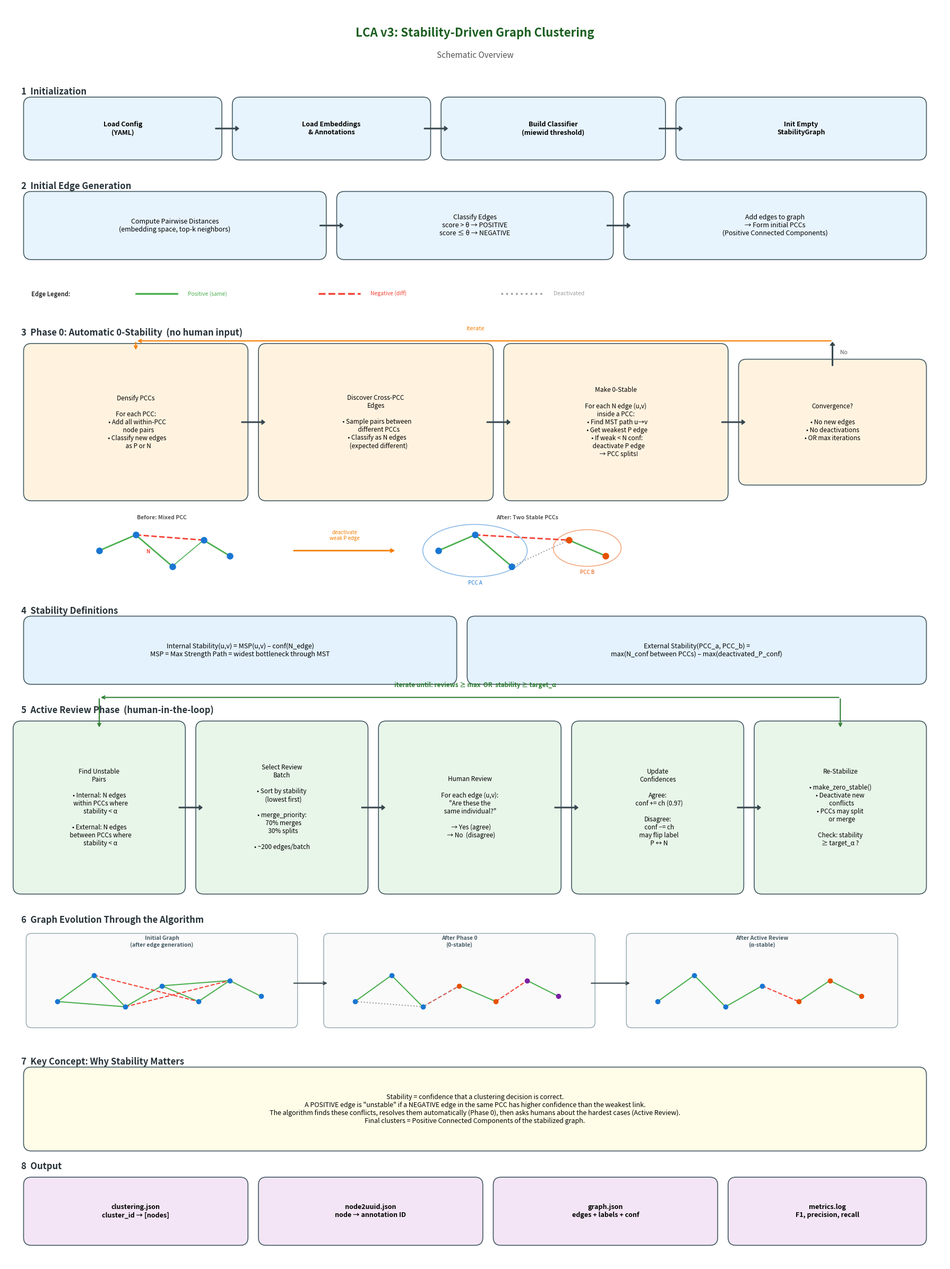

Write Python code to recreate this figure. (Note: this script raises an exception after producing the figure.)
"""
Generate a schematic diagram of the LCA Stability-Driven Graph Clustering Algorithm.
"""

import matplotlib
matplotlib.use('Agg')
import matplotlib.pyplot as plt
import matplotlib.patches as mpatches
from matplotlib.patches import FancyBboxPatch, FancyArrowPatch
import numpy as np

fig, ax = plt.subplots(1, 1, figsize=(18, 24))
ax.set_xlim(0, 18)
ax.set_ylim(0, 24)
ax.axis('off')
fig.patch.set_facecolor('white')

# ── Color palette ──
C_INIT   = '#E8F4FD'   # light blue  - initialization
C_PH0    = '#FFF3E0'   # light orange - phase 0
C_ACTIVE = '#E8F5E9'   # light green  - active review
C_DONE   = '#F3E5F5'   # light purple - output
C_GRAPH  = '#FAFAFA'   # graph inset background
C_EDGE_P = '#4CAF50'   # positive edge green
C_EDGE_N = '#F44336'   # negative edge red
C_EDGE_I = '#9E9E9E'   # inactive edge grey
C_ARROW  = '#37474F'

def box(x, y, w, h, text, color, fontsize=9, bold=False, align='center'):
    """Draw a rounded box with text."""
    rect = FancyBboxPatch((x, y), w, h,
                          boxstyle="round,pad=0.15",
                          facecolor=color, edgecolor='#455A64', linewidth=1.2)
    ax.add_patch(rect)
    weight = 'bold' if bold else 'normal'
    ax.text(x + w/2, y + h/2, text, ha=align, va='center',
            fontsize=fontsize, fontweight=weight, wrap=True,
            family='sans-serif')

def arrow(x1, y1, x2, y2, label='', curved=False):
    """Draw an arrow between two points."""
    style = "Simple,tail_width=1,head_width=6,head_length=4"
    if curved:
        arrow_patch = FancyArrowPatch((x1, y1), (x2, y2),
                                       connectionstyle="arc3,rad=0.3",
                                       arrowstyle=style, color=C_ARROW, lw=1.2)
    else:
        arrow_patch = FancyArrowPatch((x1, y1), (x2, y2),
                                       arrowstyle=style, color=C_ARROW, lw=1.2)
    ax.add_patch(arrow_patch)
    if label:
        mx, my = (x1+x2)/2, (y1+y2)/2
        ax.text(mx + 0.15, my, label, fontsize=7.5, color='#555', style='italic')

def section_label(x, y, text):
    ax.text(x, y, text, fontsize=12, fontweight='bold', color='#263238',
            family='sans-serif')

# ───────────────────────────── TITLE ─────────────────────────────
ax.text(9, 23.4, 'LCA v3: Stability-Driven Graph Clustering', ha='center',
        fontsize=16, fontweight='bold', color='#1B5E20', family='sans-serif')
ax.text(9, 23.0, 'Schematic Overview', ha='center',
        fontsize=11, color='#555', family='sans-serif')

# ───────────────────── 1. INITIALIZATION ─────────────────────
section_label(0.3, 22.3, '1  Initialization')

box(0.5, 21.2, 3.5, 0.9, 'Load Config\n(YAML)', C_INIT, bold=True)
box(4.5, 21.2, 3.5, 0.9, 'Load Embeddings\n& Annotations', C_INIT, bold=True)
box(8.5, 21.2, 4.0, 0.9, 'Build Classifier\n(miewid threshold)', C_INIT, bold=True)
box(13.0, 21.2, 4.5, 0.9, 'Init Empty\nStabilityGraph', C_INIT, bold=True)

arrow(4.0, 21.65, 4.5, 21.65)
arrow(8.0, 21.65, 8.5, 21.65)
arrow(12.5, 21.65, 13.0, 21.65)

# ───────────────────── 2. INITIAL EDGES ──────────────────────
section_label(0.3, 20.5, '2  Initial Edge Generation')

box(0.5, 19.3, 5.5, 1.0,
    'Compute Pairwise Distances\n(embedding space, top-k neighbors)', C_INIT, fontsize=9)

box(6.5, 19.3, 5.0, 1.0,
    'Classify Edges\nscore > \u03b8 \u2192 POSITIVE\nscore \u2264 \u03b8 \u2192 NEGATIVE', C_INIT, fontsize=9)

box(12.0, 19.3, 5.5, 1.0,
    'Add edges to graph\n\u2192 Form initial PCCs\n(Positive Connected Components)', C_INIT, fontsize=9)

arrow(6.0, 19.8, 6.5, 19.8)
arrow(11.5, 19.8, 12.0, 19.8)

# ───────────────── MINI GRAPH LEGEND ─────────────────────────
# Small legend for edge types
lx, ly = 0.5, 18.3
ax.text(lx, ly + 0.15, 'Edge Legend:', fontsize=8, fontweight='bold', color='#333')
ax.plot([lx+2.0, lx+2.8], [ly+0.2, ly+0.2], color=C_EDGE_P, lw=2.5, solid_capstyle='round')
ax.text(lx+3.0, ly+0.2, 'Positive (same)', fontsize=7.5, va='center', color=C_EDGE_P)
ax.plot([lx+5.5, lx+6.3], [ly+0.2, ly+0.2], color=C_EDGE_N, lw=2.5, linestyle='--')
ax.text(lx+6.5, ly+0.2, 'Negative (diff)', fontsize=7.5, va='center', color=C_EDGE_N)
ax.plot([lx+9.0, lx+9.8], [ly+0.2, ly+0.2], color=C_EDGE_I, lw=2.5, linestyle=':')
ax.text(lx+10.0, ly+0.2, 'Deactivated', fontsize=7.5, va='center', color=C_EDGE_I)

# ═══════════════════ 3. PHASE 0 ═══════════════════════════════
section_label(0.3, 17.7, '3  Phase 0: Automatic 0-Stability  (no human input)')

# Phase 0 steps
y0 = 14.7
box(0.5, y0, 4.0, 2.7,
    'Densify PCCs\n\n'
    'For each PCC:\n'
    '  \u2022 Add all within-PCC\n'
    '    node pairs\n'
    '  \u2022 Classify new edges\n'
    '    as P or N',
    C_PH0, fontsize=8.5)

box(5.0, y0, 4.2, 2.7,
    'Discover Cross-PCC\nEdges\n\n'
    '  \u2022 Sample pairs between\n'
    '    different PCCs\n'
    '  \u2022 Classify as N edges\n'
    '    (expected different)',
    C_PH0, fontsize=8.5)

box(9.7, y0, 4.0, 2.7,
    'Make 0-Stable\n\n'
    'For each N edge (u,v)\n'
    'inside a PCC:\n'
    '  \u2022 Find MST path u\u2192v\n'
    '  \u2022 Get weakest P edge\n'
    '  \u2022 If weak < N conf:\n'
    '    deactivate P edge\n'
    '    \u2192 PCC splits!',
    C_PH0, fontsize=8.5)

box(14.2, y0+0.3, 3.3, 2.1,
    'Convergence?\n\n'
    '\u2022 No new edges\n'
    '\u2022 No deactivations\n'
    '\u2022 OR max iterations',
    C_PH0, fontsize=8.5, bold=False)

arrow(4.5, y0+1.35, 5.0, y0+1.35)
arrow(9.2, y0+1.35, 9.7, y0+1.35)
arrow(13.7, y0+1.35, 14.2, y0+1.35)

# Loop back arrow for Phase 0
arrow(15.85, y0+2.4, 15.85, y0+2.9, label='No')
ax.annotate('', xy=(2.5, y0+2.9), xytext=(15.85, y0+2.9),
            arrowprops=dict(arrowstyle='->', color='#F57C00', lw=1.5))
ax.annotate('', xy=(2.5, y0+2.7), xytext=(2.5, y0+2.9),
            arrowprops=dict(arrowstyle='->', color='#F57C00', lw=1.5))
ax.text(9, y0+3.1, 'iterate', fontsize=8, color='#F57C00', ha='center', style='italic')

# ──── MINI GRAPH ILLUSTRATIONS ────
# Before Phase 0: messy graph
gx, gy = 1.5, 13.1
ax.text(gx+1.5, gy+1.1, 'Before: Mixed PCC', fontsize=7.5, ha='center', fontweight='bold', color='#555')
nodes_before = [(gx+0.3, gy+0.5), (gx+1.0, gy+0.8), (gx+1.7, gy+0.2),
                (gx+2.3, gy+0.7), (gx+2.8, gy+0.4)]
for (nx, ny) in nodes_before:
    ax.plot(nx, ny, 'o', color='#1976D2', markersize=8, zorder=5)
# Positive edges
ax.plot([nodes_before[0][0], nodes_before[1][0]], [nodes_before[0][1], nodes_before[1][1]],
        color=C_EDGE_P, lw=2, zorder=3)
ax.plot([nodes_before[1][0], nodes_before[2][0]], [nodes_before[1][1], nodes_before[2][1]],
        color=C_EDGE_P, lw=2, zorder=3)
ax.plot([nodes_before[2][0], nodes_before[3][0]], [nodes_before[2][1], nodes_before[3][1]],
        color=C_EDGE_P, lw=1.2, zorder=3)  # weak positive
ax.plot([nodes_before[3][0], nodes_before[4][0]], [nodes_before[3][1], nodes_before[4][1]],
        color=C_EDGE_P, lw=2, zorder=3)
# Negative edge crossing
ax.plot([nodes_before[1][0], nodes_before[3][0]], [nodes_before[1][1], nodes_before[3][1]],
        color=C_EDGE_N, lw=2, linestyle='--', zorder=3)
ax.text(gx+1.2, gy+0.45, 'N', fontsize=7, color=C_EDGE_N, fontweight='bold')

# Arrow between mini graphs
ax.annotate('', xy=(7.5, gy+0.5), xytext=(5.5, gy+0.5),
            arrowprops=dict(arrowstyle='->', color='#F57C00', lw=2))
ax.text(6.5, gy+0.7, 'deactivate\nweak P edge', fontsize=7, ha='center', color='#F57C00')

# After Phase 0: split into 2 PCCs
gx2, gy2 = 8.0, 13.1
ax.text(gx2+2.0, gy2+1.1, 'After: Two Stable PCCs', fontsize=7.5, ha='center', fontweight='bold', color='#555')
nodes_after1 = [(gx2+0.3, gy2+0.5), (gx2+1.0, gy2+0.8), (gx2+1.7, gy2+0.2)]
nodes_after2 = [(gx2+2.8, gy2+0.7), (gx2+3.5, gy2+0.4)]
for (nx, ny) in nodes_after1:
    ax.plot(nx, ny, 'o', color='#1976D2', markersize=8, zorder=5)
for (nx, ny) in nodes_after2:
    ax.plot(nx, ny, 'o', color='#E65100', markersize=8, zorder=5)
ax.plot([nodes_after1[0][0], nodes_after1[1][0]], [nodes_after1[0][1], nodes_after1[1][1]],
        color=C_EDGE_P, lw=2, zorder=3)
ax.plot([nodes_after1[1][0], nodes_after1[2][0]], [nodes_after1[1][1], nodes_after1[2][1]],
        color=C_EDGE_P, lw=2, zorder=3)
ax.plot([nodes_after2[0][0], nodes_after2[1][0]], [nodes_after2[0][1], nodes_after2[1][1]],
        color=C_EDGE_P, lw=2, zorder=3)
# Deactivated edge
ax.plot([nodes_after1[2][0], nodes_after2[0][0]], [nodes_after1[2][1], nodes_after2[0][1]],
        color=C_EDGE_I, lw=1.5, linestyle=':', zorder=3)
# Negative still there
ax.plot([nodes_after1[1][0], nodes_after2[0][0]], [nodes_after1[1][1], nodes_after2[0][1]],
        color=C_EDGE_N, lw=2, linestyle='--', zorder=3)

# PCC labels
from matplotlib.patches import Ellipse
e1 = Ellipse((gx2+1.0, gy2+0.5), 2.0, 1.0, fill=False, edgecolor='#1976D2',
             linestyle='-', linewidth=1.2, alpha=0.5)
ax.add_patch(e1)
e2 = Ellipse((gx2+3.15, gy2+0.55), 1.3, 0.7, fill=False, edgecolor='#E65100',
             linestyle='-', linewidth=1.2, alpha=0.5)
ax.add_patch(e2)
ax.text(gx2+1.0, gy2-0.15, 'PCC A', fontsize=7, ha='center', color='#1976D2')
ax.text(gx2+3.15, gy2+0.05, 'PCC B', fontsize=7, ha='center', color='#E65100')

# ═══════════════════ 4. STABILITY FORMULA ═══════════════════
section_label(0.3, 12.4, '4  Stability Definitions')

box(0.5, 11.2, 8.0, 1.0,
    'Internal Stability(u,v) = MSP(u,v) \u2013 conf(N_edge)\n'
    'MSP = Max Strength Path = widest bottleneck through MST',
    '#E3F2FD', fontsize=9)

box(9.0, 11.2, 8.5, 1.0,
    'External Stability(PCC_a, PCC_b) =\n'
    'max(N_conf between PCCs) \u2013 max(deactivated_P_conf)',
    '#E3F2FD', fontsize=9)

# ═══════════════════ 5. ACTIVE REVIEW ═══════════════════════
section_label(0.3, 10.5, '5  Active Review Phase  (human-in-the-loop)')

y_ar = 7.2
box(0.3, y_ar, 3.0, 3.0,
    'Find Unstable\nPairs\n\n'
    '\u2022 Internal: N edges\n'
    '  within PCCs where\n'
    '  stability < \u03b1\n\n'
    '\u2022 External: N edges\n'
    '  between PCCs where\n'
    '  stability < \u03b1',
    C_ACTIVE, fontsize=8.5)

box(3.8, y_ar, 3.0, 3.0,
    'Select Review\nBatch\n\n'
    '\u2022 Sort by stability\n'
    '  (lowest first)\n\n'
    '\u2022 merge_priority:\n'
    '  70% merges\n'
    '  30% splits\n\n'
    '\u2022 ~200 edges/batch',
    C_ACTIVE, fontsize=8.5)

box(7.3, y_ar, 3.2, 3.0,
    'Human Review\n\n'
    'For each edge (u,v):\n'
    '"Are these the\n same individual?"\n\n'
    '  \u2192 Yes (agree)\n'
    '  \u2192 No  (disagree)',
    C_ACTIVE, fontsize=8.5)

box(11.0, y_ar, 3.0, 3.0,
    'Update\nConfidences\n\n'
    'Agree:\n'
    '  conf += ch (0.97)\n\n'
    'Disagree:\n'
    '  conf \u2212= ch\n'
    '  may flip label\n'
    '  P \u2194 N',
    C_ACTIVE, fontsize=8.5)

box(14.5, y_ar, 3.0, 3.0,
    'Re-Stabilize\n\n'
    '\u2022 make_zero_stable()\n'
    '\u2022 Deactivate new\n'
    '  conflicts\n'
    '\u2022 PCCs may split\n'
    '  or merge\n\n'
    'Check: stability\n'
    '\u2265 target_\u03b1 ?',
    C_ACTIVE, fontsize=8.5)

arrow(3.3, y_ar+1.5, 3.8, y_ar+1.5)
arrow(6.8, y_ar+1.5, 7.3, y_ar+1.5)
arrow(10.5, y_ar+1.5, 11.0, y_ar+1.5)
arrow(14.0, y_ar+1.5, 14.5, y_ar+1.5)

# Loop back arrow for active review
ax.annotate('', xy=(16.0, y_ar+3.0), xytext=(16.0, y_ar+3.6),
            arrowprops=dict(arrowstyle='->', color='#2E7D32', lw=1.5))
ax.annotate('', xy=(1.8, y_ar+3.6), xytext=(16.0, y_ar+3.6),
            arrowprops=dict(arrowstyle='->', color='#2E7D32', lw=1.5))
ax.annotate('', xy=(1.8, y_ar+3.0), xytext=(1.8, y_ar+3.6),
            arrowprops=dict(arrowstyle='->', color='#2E7D32', lw=1.5))
ax.text(9, y_ar+3.8, 'iterate until: reviews \u2265 max  OR  stability \u2265 target_\u03b1',
        fontsize=8.5, color='#2E7D32', ha='center', style='italic', fontweight='bold')

# ═══════════════════ 6. GRAPH EVOLUTION ILLUSTRATION ═════════
section_label(0.3, 6.5, '6  Graph Evolution Through the Algorithm')

# Three mini graphs showing evolution
titles = ['Initial Graph\n(after edge generation)',
          'After Phase 0\n(0-stable)',
          'After Active Review\n(\u03b1-stable)']

for i, (gx, title) in enumerate(zip([0.5, 6.2, 12.0], titles)):
    gy_g = 4.6
    rect = FancyBboxPatch((gx, gy_g), 5.0, 1.6,
                          boxstyle="round,pad=0.1",
                          facecolor=C_GRAPH, edgecolor='#90A4AE', linewidth=1)
    ax.add_patch(rect)
    ax.text(gx+2.5, gy_g+1.45, title, ha='center', fontsize=7.5, fontweight='bold', color='#455A64')

    # Nodes
    np.random.seed(42+i)
    if i == 0:
        # Many nodes, one big messy cluster
        pts = [(gx+0.5, gy_g+0.4), (gx+1.2, gy_g+0.9), (gx+1.8, gy_g+0.3),
               (gx+2.5, gy_g+0.7), (gx+3.2, gy_g+0.4), (gx+3.8, gy_g+0.8), (gx+4.4, gy_g+0.5)]
        colors = ['#1976D2']*7
        # All connected positively with some negatives
        pedges = [(0,1),(1,2),(2,3),(3,4),(4,5),(5,6),(0,2),(3,5)]
        nedges = [(1,4),(2,5)]
        iedges = []
    elif i == 1:
        pts = [(gx+0.5, gy_g+0.4), (gx+1.2, gy_g+0.9), (gx+1.8, gy_g+0.3),
               (gx+2.5, gy_g+0.7), (gx+3.2, gy_g+0.4), (gx+3.8, gy_g+0.8), (gx+4.4, gy_g+0.5)]
        colors = ['#1976D2','#1976D2','#1976D2','#E65100','#E65100','#7B1FA2','#7B1FA2']
        pedges = [(0,1),(1,2),(3,4),(5,6)]
        nedges = [(2,3),(4,5)]
        iedges = [(0,2),(2,3)]  # deactivated
    else:
        pts = [(gx+0.5, gy_g+0.4), (gx+1.2, gy_g+0.9), (gx+1.8, gy_g+0.3),
               (gx+2.5, gy_g+0.7), (gx+3.2, gy_g+0.4), (gx+3.8, gy_g+0.8), (gx+4.4, gy_g+0.5)]
        colors = ['#1976D2','#1976D2','#1976D2','#1976D2','#E65100','#E65100','#E65100']
        pedges = [(0,1),(1,2),(2,3),(4,5),(5,6)]
        nedges = [(3,4)]
        iedges = []

    for (px, py), c in zip(pts, colors):
        ax.plot(px, py, 'o', color=c, markersize=6, zorder=5)

    for (a,b) in pedges:
        ax.plot([pts[a][0], pts[b][0]], [pts[a][1], pts[b][1]],
                color=C_EDGE_P, lw=1.5, zorder=3)
    for (a,b) in nedges:
        ax.plot([pts[a][0], pts[b][0]], [pts[a][1], pts[b][1]],
                color=C_EDGE_N, lw=1.5, linestyle='--', zorder=3)
    for (a,b) in iedges:
        ax.plot([pts[a][0], pts[b][0]], [pts[a][1], pts[b][1]],
                color=C_EDGE_I, lw=1.5, linestyle=':', zorder=3)

# Arrows between mini graphs
ax.annotate('', xy=(6.2, 5.35), xytext=(5.5, 5.35),
            arrowprops=dict(arrowstyle='->', color=C_ARROW, lw=1.5))
ax.annotate('', xy=(12.0, 5.35), xytext=(11.2, 5.35),
            arrowprops=dict(arrowstyle='->', color=C_ARROW, lw=1.5))

# ═══════════════════ 7. KEY CONCEPT ══════════════════════════
section_label(0.3, 3.8, '7  Key Concept: Why Stability Matters')

box(0.5, 2.3, 17.0, 1.3,
    'Stability = confidence that a clustering decision is correct.\n'
    'A POSITIVE edge is "unstable" if a NEGATIVE edge in the same PCC has higher confidence than the weakest link.\n'
    'The algorithm finds these conflicts, resolves them automatically (Phase 0), then asks humans about the hardest cases (Active Review).\n'
    'Final clusters = Positive Connected Components of the stabilized graph.',
    '#FFFDE7', fontsize=9)

# ═══════════════════ 8. OUTPUT ═══════════════════════════════
section_label(0.3, 1.8, '8  Output')

box(0.5, 0.5, 4.0, 1.0, 'clustering.json\ncluster_id \u2192 [nodes]', C_DONE, fontsize=9, bold=True)
box(5.0, 0.5, 4.0, 1.0, 'node2uuid.json\nnode \u2192 annotation ID', C_DONE, fontsize=9, bold=True)
box(9.5, 0.5, 4.0, 1.0, 'graph.json\nedges + labels + conf', C_DONE, fontsize=9, bold=True)
box(14.0, 0.5, 3.5, 1.0, 'metrics.log\nF1, precision, recall', C_DONE, fontsize=9, bold=True)

plt.tight_layout()
plt.savefig('/users/PAS2136/nepove/code/lca/lca/stability_clustering_schematic.png',
            dpi=200, bbox_inches='tight', facecolor='white')
print("Saved: stability_clustering_schematic.png")
